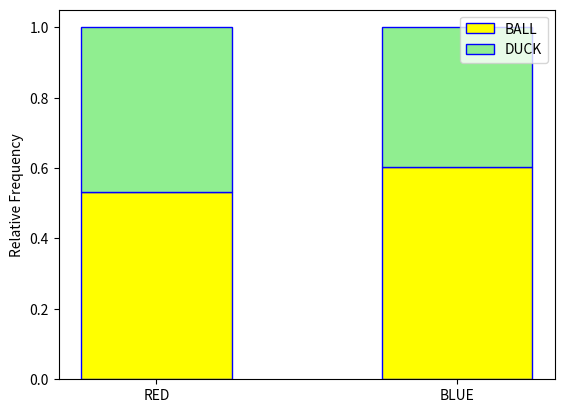

Source code (Python):
"""
Stacked Bar Chart
=================
[redacted]
-----------
Some Point In The Distant Past
******************************

This script will generate a stacked bar chart for a randomly generated set of bivariate data. The individual in the data is the object selected from a box of ducks and balls (Imagine that.) The individual may either be RED or BLUE, or the individual may either be a DUCK or BALL. 

.. note:: 

    This script is written to run in a `Continuous Integration Pipeline <https://about.gitlab.com/topics/ci-cd/>`_. It is used to render images for the `AP Stats Bishop Walsh website <https://bishopwalshmath.org>`_. In other words, it is running in an environment without a desktop. Read comments below for more information on running it on your computer. 
"""

##################################################################################
###                           IMPORT LIBRARIES                                 ###
##################################################################################

import matplotlib

## NOTE: How-To: Run This Script On Your Computer
#
# To render the website, I have to use a "headless" backend to generate the images. 
# If you want to run this script on your computer, comment out the following line 
# with the "#" you see appended to each line of this comment:

matplotlib.use('agg')

# And uncomment this line: 

# matplotlib.use('tkagg')

import matplotlib.pyplot as plt
import random

##################################################################################
###                                SCRIPT                                      ###
##################################################################################

# Create New Figures and Axes
fig, axs = plt.subplots()

####################################################################################
## STEP 1: Create Sample
####################################################################################

# Define categories
shapes = [ "BALL", "DUCK" ]
colors = [ "RED", "BLUE" ]

# Use categories to generate random bivariate sample (shape, color) of 100 observations
data = [ (random.choice(shapes), random.choice(colors)) for _ in range(100) ]
n = len(data) # although we already know it's a 100...still good to get in the habit.

# Print everything to see what is going on.
separator = "-"*10 # wut? multiplying...a string? wut do?
print(separator, "SAMPLE OF DATA", separator) # curious, very curious
print(data)

####################################################################################
## STEP 2: Find joint frequencies
####################################################################################

# this is a trick to sum a list of data where you only want to sum certain
# elements of the list. For instance, to find `blue_balls`, we only want to 
# sum the outcomes that include a shape of 'ball' and a color of 'blue'
blue_balls = sum(1 for bit in data if bit[0] == "BALL" and bit[1] == "BLUE")
red_balls = sum(1 for bit in data if bit[0] == "BALL" and bit[1] == "RED")
blue_ducks = sum(1 for bit in data if bit[0] == "DUCK" and bit[1] == "BLUE")
red_ducks = sum(1 for bit in data if bit[0] == "DUCK" and bit[1] == "RED")


print(separator, "Joint Distribution", separator) 

# divide frequencies by n to get relative joint frequencies
print("P(BLUE and BALL) : ", blue_balls/n)
print("P(RED and BALL): ", red_balls/n)
print("P(BLUE and DUCK) : ", blue_ducks/n)
print("P(RED and DUCK) : ", red_ducks/n)

####################################################################################
## STEP 3: Find the marginal frequencies of the groups
####################################################################################

blue_things = blue_ducks + blue_balls
red_things = red_ducks + red_balls

print(separator, "Marginal Distribution of Color", separator)

# divide frequencies by n to get relative marginal frequency
print("P(BLUE) : ", blue_things/n)
print("P(RED) : ", red_things/n) 

####################################################################################
## STEP 4: Find conditional distribution of each group
####################################################################################

# conditional distribution of shape given the individual is blue
percent_of_blue_that_are_balls = blue_balls/blue_things
percent_of_blue_that_are_ducks = blue_ducks/blue_things

print(separator, "Conditional Distribution of Shape Given Blue", separator)
print("P(BALL | BLUE) : ", percent_of_blue_that_are_balls)
print("P(DUCK | BLUE) : ", percent_of_blue_that_are_ducks)

# conditional distribution of shape given the individual is red
percent_of_red_that_are_balls = red_balls/red_things
percent_of_red_that_are_ducks = red_ducks/red_things

print(separator, "Conditional Distribution of Shape Given Red", separator)
print("P(BALL | RED) : ", percent_of_red_that_are_balls)
print("P(DUCK | RED) : ", percent_of_red_that_are_ducks)


# unfortunately, there is no nice way of making stacked bar charts with matplotlib
# you have to "manually" stack the bars on top of the category to which they correspond.
# each time you stack, you add the height of the previous bar to tell matplotlib
# to start the bar at the top of the previous bar.

## Stack Conditional Distribution of Shape Given Red
axs.bar("RED", percent_of_red_that_are_balls, color="yellow", ec="blue", width=0.5, label=shapes[0])
# add the previous percent to the `bottom` to stack
axs.bar("RED", percent_of_red_that_are_ducks, color="lightgreen", ec="blue", width=0.5, bottom=percent_of_red_that_are_balls, label=shapes[1])

## Stack Conditional Distribution of Shape Given Blue
# 	NOTE: don't label this group, or else you'll get two legends
axs.bar("BLUE", percent_of_blue_that_are_balls, color="yellow", ec="blue", width=0.5)
# add the previous percent to the `bottom` to stack
axs.bar("BLUE", percent_of_blue_that_are_ducks, color="lightgreen", ec="blue", width=0.5, bottom=percent_of_blue_that_are_balls)

axs.set_ylabel("Relative Frequency")
plt.legend(loc="upper right")
plt.show()
